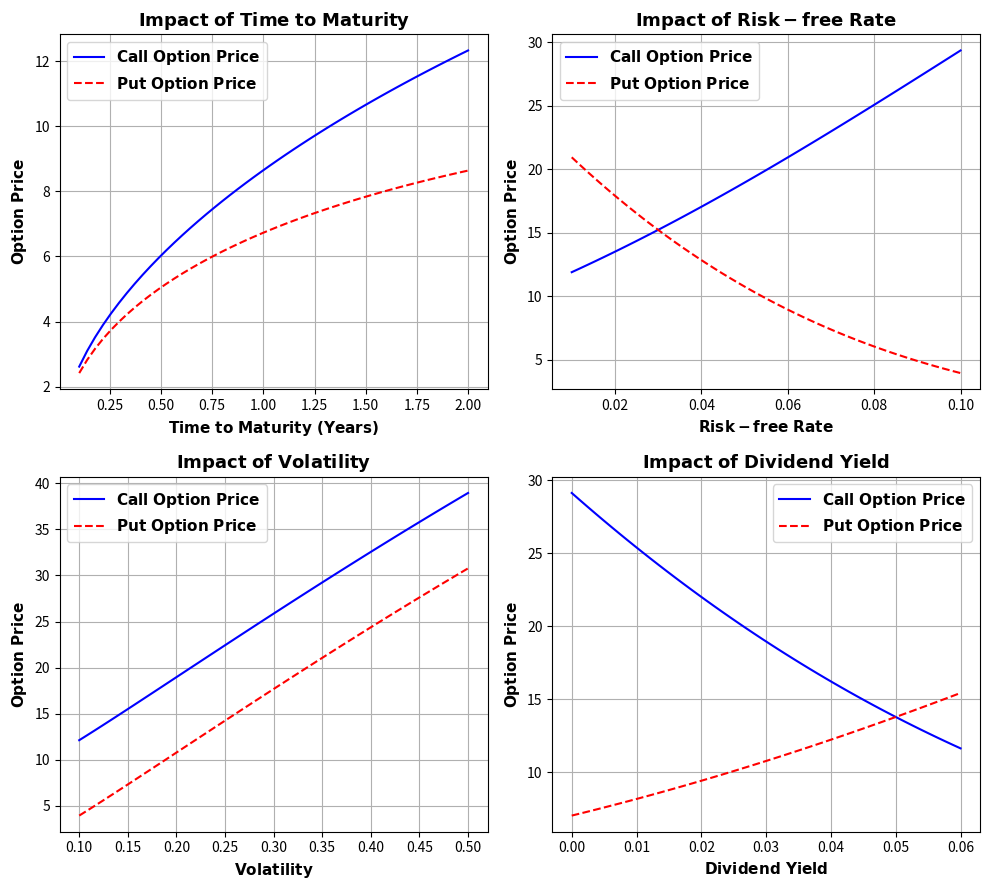

Source code (Python):
import numpy as np
import matplotlib.pyplot as plt
from scipy.stats import norm

def black_scholes_call(S, K, T, r, sigma, q=0):
    d1 = (np.log(S / K) + (r - q + 0.5 * sigma ** 2) * T) / (sigma * np.sqrt(T))
    d2 = d1 - sigma * np.sqrt(T)
    call_price = S * np.exp(-q * T) * norm.cdf(d1) - K * np.exp(-r * T) * norm.cdf(d2)
    return call_price

def black_scholes_put(S, K, T, r, sigma, q=0):
    d1 = (np.log(S / K) + (r - q + 0.5 * sigma ** 2) * T) / (sigma * np.sqrt(T))
    d2 = d1 - sigma * np.sqrt(T)
    put_price = K * np.exp(-r * T) * norm.cdf(-d2) - S * np.exp(-q * T) * norm.cdf(-d1)
    return put_price

def plot_sensitivity(S, K, T, r, sigma, q=0):    
    fig, axes = plt.subplots(2, 2, figsize=(10, 9))  # 2x2 grid of subplots
    
    # Time to Maturity Sensitivity
    T_range = np.linspace(0.1, 2, 50)
    prices_T_call = [black_scholes_call(S, K, t, r, sigma, q) for t in T_range]
    prices_T_put = [black_scholes_put(S, K, t, r, sigma, q) for t in T_range]
    axes[0, 0].plot(T_range, prices_T_call, label=r'$\bf{Call\ Option\ Price}$', color='blue')
    axes[0, 0].plot(T_range, prices_T_put, label=r'$\bf{Put\ Option\ Price}$', linestyle='dashed', color='red')
    axes[0, 0].set_xlabel(r'$\bf{Time\ to\ Maturity\ (Years)}$', fontsize=11)
    axes[0, 0].set_ylabel(r'$\bf{Option\ Price}$', fontsize=11)
    axes[0, 0].set_title(r'$\bf{Impact\ of\ Time\ to\ Maturity}$', fontsize=13)
    axes[0, 0].legend(fontsize=11, loc='best', frameon=True)
    axes[0, 0].grid()

    # Volatility Sensitivity
    sigma_range = np.linspace(0.1, 0.5, 50)
    prices_sigma_call = [black_scholes_call(S, K, T, r, s, q) for s in sigma_range]
    prices_sigma_put = [black_scholes_put(S, K, T, r, s, q) for s in sigma_range]
    axes[1, 0].plot(sigma_range, prices_sigma_call, label=r'$\bf{Call\ Option\ Price}$', color='blue')
    axes[1, 0].plot(sigma_range, prices_sigma_put, label=r'$\bf{Put\ Option\ Price}$', linestyle='dashed', color='red')
    axes[1, 0].set_xlabel(r'$\bf{Volatility}$', fontsize=11)
    axes[1, 0].set_ylabel(r'$\bf{Option\ Price}$', fontsize=11)
    axes[1, 0].set_title(r'$\bf{Impact\ of\ Volatility}$', fontsize=13)
    axes[1, 0].legend(fontsize=11, loc='best', frameon=True)
    axes[1, 0].grid()

    # Risk-free Rate Sensitivity
    r_range = np.linspace(0.01, 0.1, 50)
    prices_r_call = [black_scholes_call(S, K, T, rate, sigma, q) for rate in r_range]
    prices_r_put = [black_scholes_put(S, K, T, rate, sigma, q) for rate in r_range]
    axes[0, 1].plot(r_range, prices_r_call, label=r'$\bf{Call\ Option\ Price}$', color='blue')
    axes[0, 1].plot(r_range, prices_r_put, label=r'$\bf{Put\ Option\ Price}$', linestyle='dashed', color='red')
    axes[0, 1].set_xlabel(r'$\bf{Risk-free\ Rate}$', fontsize=11)
    axes[0, 1].set_ylabel(r'$\bf{Option\ Price}$', fontsize=11)
    axes[0, 1].set_title(r'$\bf{Impact\ of\ Risk-free\ Rate}$', fontsize=13)
    axes[0, 1].legend(fontsize=11, loc='best', frameon=True)
    axes[0, 1].grid()

    # Dividend Yield Sensitivity
    q_range = np.linspace(0.0, 0.06, 50)
    prices_q_call = [black_scholes_call(S, K, T, r, sigma, dividend) for dividend in q_range]
    prices_q_put = [black_scholes_put(S, K, T, r, sigma, dividend) for dividend in q_range]
    axes[1, 1].plot(q_range, prices_q_call, label=r'$\bf{Call\ Option\ Price}$', color='blue')
    axes[1, 1].plot(q_range, prices_q_put, label=r'$\bf{Put\ Option\ Price}$', linestyle='dashed', color='red')
    axes[1, 1].set_xlabel(r'$\bf{Dividend\ Yield}$', fontsize=11)
    axes[1, 1].set_ylabel(r'$\bf{Option\ Price}$', fontsize=11)
    axes[1, 1].set_title(r'$\bf{Impact\ of\ Dividend\ Yield}$', fontsize=13)
    axes[1, 1].legend(fontsize=11, loc='best', frameon=True)
    axes[1, 1].grid()

    plt.tight_layout()  # Adjusts spacing to prevent overlap
    plt.show()

S = 100         
K = 100        
T = 5          
r = 0.05        
sigma = 0.2    
q = 0.03     

plot_sensitivity(S, K, T, r, sigma, q)
